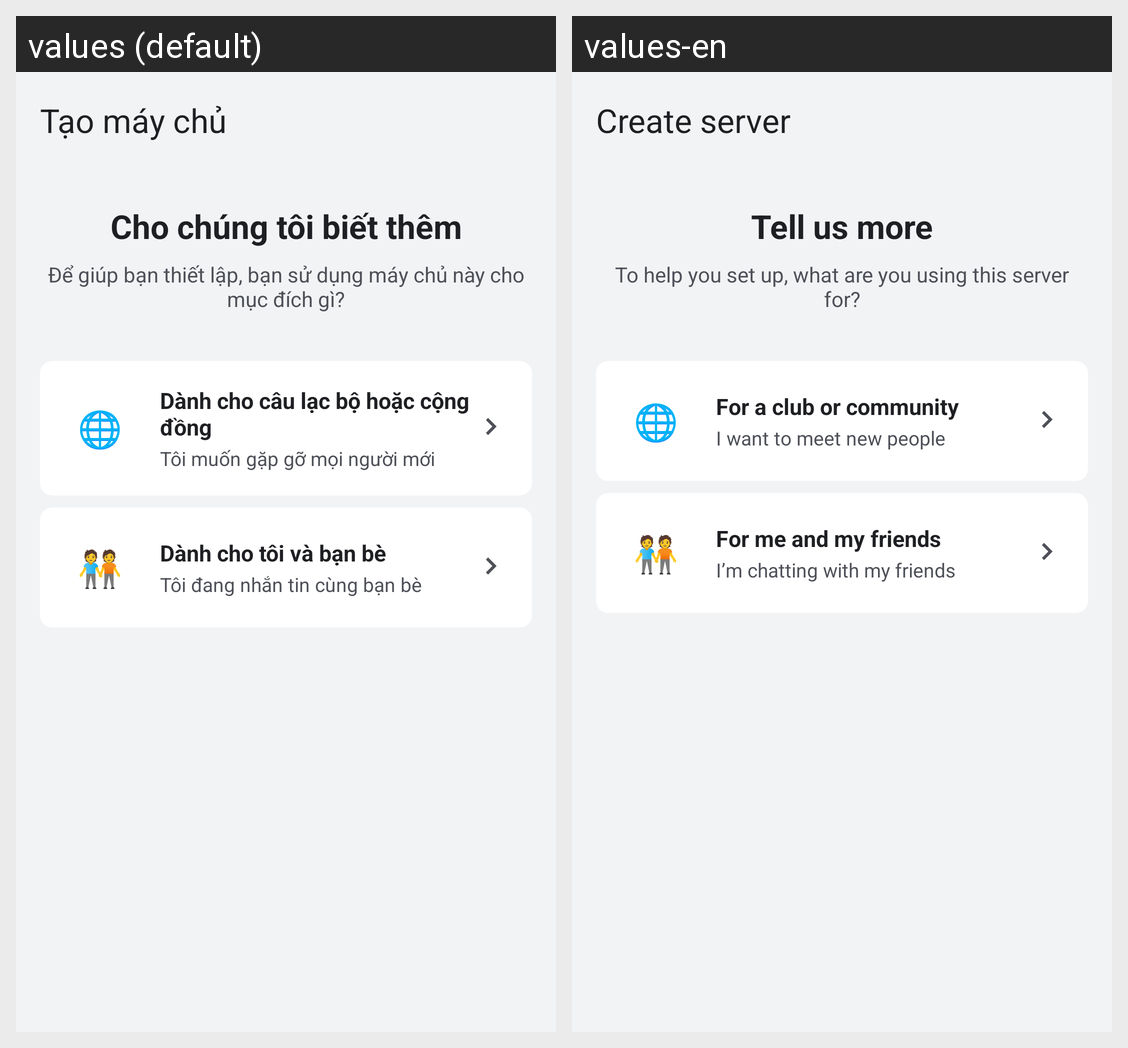

Here is an Android app screen in its default locale and in the app's own translations. Write out the translated-string differences for the strings that appear on this screen.
Android screen res/layout/fragment_server_audience.xml rendered under 2 locales, left to right: values (default), values-en. Device: Nexus 5 (rendered at 1080×1920; each locale shown at half size, 540×960, under a caption strip naming it); theme Theme.Hubble.
Strings drawn on this screen, with the default value and each locale's value (text and hints the layout hard-codes, and strings that could not be matched under every locale, appear in the picture but are not listed):

create_server_title
  values: Tạo máy chủ
  values-en: Create server

create_server_audience_title
  values: Cho chúng tôi biết thêm
  values-en: Tell us more

create_server_audience_subtitle
  values: Để giúp bạn thiết lập, bạn sử dụng máy chủ này cho mục đích gì?
  values-en: To help you set up, what are you using this server for?

create_server_audience_community
  values: Dành cho câu lạc bộ hoặc cộng đồng
  values-en: For a club or community

create_server_audience_community_desc
  values: Tôi muốn gặp gỡ mọi người mới
  values-en: I want to meet new people

create_server_audience_friends
  values: Dành cho tôi và bạn bè
  values-en: For me and my friends

create_server_audience_friends_desc
  values: Tôi đang nhắn tin cùng bạn bè
  values-en: I’m chatting with my friends
